pico-8 play session: hold → + tap 🅾, after a click and taps of 🅾, ❎, 🅾+❎, 🅾 in the second before t = 0

[t = 1 s] hold → ~1s, tap 🅾 ~2×
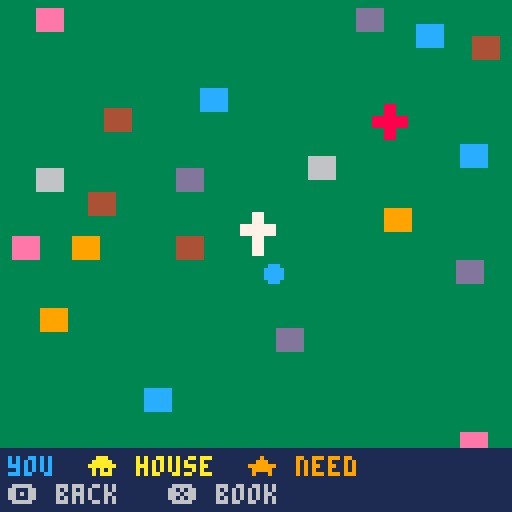
[t = 4 s] hold → ~4s, tap 🅾 ~7×
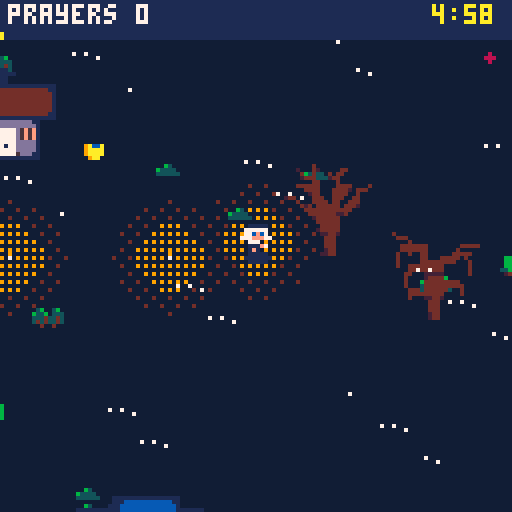

pico-8 cartridge
version 42
__lua__
-- candles!
-- by shalone cason
-- v1.0
world=512
day_len=300
miss_cost=5
church_x,church_y=248,232
hosp_x,hosp_y=380,120
chapel_x,chapel_y=356,120
parts={
 people=split"clothes,,clothes,skin,hair,,clothes,,clothes,clothes,,clothes,clothes,clothes,eyes",
 child=split"eyes,,,,,,,,hair,,,,clothes,,skin",
 nun=split",,eyes,,,,,,,,,eyes,,,skin",
}
plooks={"bcdefghijklmnop,bcdefghijkldnop,bcdefghijklbnop,bcdefghijklbnoj,bcdefghijklbnoe","bcdefghijklmnop,bcmefghijklmnop,bcbefghijklmnop,bcbefghijklmnoj,bcbefghijklmnoe","bcdefghijklmnop,bcdefghijkldnop,bcdefghijklbnop,bcdefghijklbnoj,bcdefghijklbnoe","bcdefghijklmnop,bcdefghijkldnop,bcdefghijklbnop,bcdefghijklbnoj,bcdefghijklbnoe","bcdefghijklmnop,bcdefghijkldnop,bcdefghijklbnop,bcdefghijklbnoj,bcdefghijklbnoe"}
tops=split",,,,,,,,,,,,,,,12,,14,,10,,14,,12,,9"
bigart="33333333333333333333333333333333333333333333333332777733335bbb533325bbb9433307bbb9433304bbbb8433304bbbb8433305bbba533307777633304=7@@=633314>5@@?433324>4@@@433324>4=k|@>k{433324>4=k|@>k{433324>4=k|@>k{433324>4=k|@>k{433324>4@@@433324>4@@@433324>4@kv?433324>4@kv?433324>4@kv?433324>4@kv?433324>4@kuk?433324>4@kv?433324>5?kv?433324=7>kv>53332777743323333333333333333333333333333333333333333333333333307777433326bbb533316bbb9431776bbb9774ba5bbb95a6bb84bbb94b85bb6bbb5b87777776b7@>7@@>776@@5@k{l{?5?604@@=4@nk?4@=504@@=4@k{l{?4@>404@@=4@=k@>4@>404@@=4@@@4@>404?k|?4k|@?k{4>k|=404?k|?4k|@?k{4>k|=404?k|?4k|@?k{4>k|=404?k|?4k|=ltk=k{4>k|=404@k@4=k>kv>k4?k>404@@=4@kv?4@>404@@=4@kv?4@>404@@=4@kuk?4@>404@@=4@kv?4@>404@@=4@kv?4@>405@?6?ltk>6@507777777603333333333333333333fe333333+ffd,33329fffd83332+8fd8ff3332ffffc3332e8ff8f3332fe+ff+3332fffd+c83332c8fffe3332f8fff3332fffe8+33330ff+f33332fffc33332fffc33332+8ffc9333330ffc333332+8fc8+333332,fc,33333309h833333328j3333332jg3333332jg3333332jg33333328j33333329h83333333i33333330i33333330i333333308h333333308h3332333333333333333333333333333333333333333333333333333333333333333333333333333333333ffffc3332f+ffc8fd332ffffd+d331ff8fc+fe331e+fd+fff330ffffff33fc0+8ffc9c2c33c2c1ffe0c2c33c2c1d8fc8d0c2c33c2c1ffe0c2c33c31c0cb8c32c33c31c18jd8f333f8d0jgci+d333ffjgchf333d+cicjgc0c2c333fcjj1c2c333c30c09h8182c333c30c1i32c33383081i33333330i333333308h333333308h33323333333333333333333333333333333333333333333333333333333333333333333333333333333330g33333333i33333333g33333330ji33jg333ji32g3333g1g1h31jg3330g30h2jg0g3331g30jjg2g3330g1jjg31g3333jjg31g3332h2b831g3332g38j333331g3jjg33331g3jjh33331i0jg3g33331jjg3g33331g29h83333333i33333330i33333330i333333308h333333308h3332333333333332,33333330f3333331fe+333333c+fc+333333ff3333338fc+c3333308fff+33331fd8fd+33331fffd33331fffd3332fd+fd8fc+333ffffe+333f8fffc8c3338fffc+fc332ffd+ffd+331fffffd331c8e+fffd+c331ff8fffc3308fffffd+33ffcb8fe8c+33e+fc8je+fd33ffcjgffd33c0d0d0fe0d0d0d338090908jg809090933338jg33333329h83333333i33333330i33333330i333333308h33333339h3332333333333333333333333333333333333333333333333333333333333333333333333333332g333333282g830h33333g1g2g0h3333308i28h3333330h3g333330jh3j3g3332j2j80i333308h2j1g33308h3i1i1h3333g2j0h1i33330g8g0jh0i833331jjj333330ji9g3333328jh3333331jh3333332jg33333318jg33333329h83333333i33333330i33333330i333333308h33333339h33323333333333333333333333333333333333333333333333333333333333333333333331d33333331cg0f30fd30fd2cg0f30fd30ffdg0chc30fd30ehdhcgegc30egd2gcgdhdhf0ge3c0gfchejhfcgd1c0d0gegchc1gdjgdid0gcjgcjgd2fe30c0gcgfcgdhd0fff1c1cgfjdgejgdjh2cgf0h0dgf0fcichc1cieh0fc0ehfdh3iehfdgehd0c1e2fjgfcicicgcjc1fdjcgeichdjhc1c0hfejhffegc1c2c30c8jg0c1c1c1e33319h83c32c3332i30c333332i33333330i333333308h33333339h3332333333333332&33333331(s3333333*s3333333)3333333&0c0&3333332+f3333331ff3333338fc+c3333308fe:e+33331d:d8c:e+33331d:ffd33331fffd3332fd+c:e8:e+333c:fc:f:e+333c:c8fdxfc8c3338fxfxc+cxd332fdxc(fdxd+331ffc(ffe331xd(ff(f+c331xd(d8fc(fd3308fffffd+33ffcb8fe8c+33d(fc8je+c(e33d(fcjgfc(e33c0d0d0fe0d0d0d338090908jg809090933331i33333330i33333330i333333308h33333339h333233333333333333333333333333333333333333333333333333333333333333333333333333333333333333333333333333333333333333333333333333333333333333333333333333333333333333333333333333333333333333333333333333333333077776s63304ffffcscsc43304f8d+f8c+esd43304ffffdsd43304e+d&d8c+d&esd43304fffffc433077777633"
alpha="0123456789abcdefghijklmnopqrstuvwxyz!#$%&()*+,-./:;<=>?@[]^_{|}~"
function load_big()
 local lut,p={},0
 for i=1,#alpha do lut[sub(alpha,i,i)]=i-1 end
 for i=1,#bigart do
  local v=lut[sub(bigart,i,i)]
  local c=v\4
  for k=0,v%4 do
   if c>0 then
    local cell,q=p\1024,p%1024
    poke(0x5f55,cell<16 and 0x80 or 0xa0)
    cell%=16
    pset(cell%4*32+q%32,cell\4*32+q\32,c)
   end
   p+=1
  end
 end
 poke(0x5f55,0x60)
end
load_big()
function bigspr(n,x,y)
 local sx,sy=n%4*32,64+n\4*32
 if n>7 then
  n-=8
  poke(0x5f54,n<16 and 0x80 or 0xa0)
  sy=n%16\4*32
 end
 sspr(sx,sy,32,32,x,y)
 poke(0x5f54,0)
end
looks={
 hair=split"1,2,4,5,6,7,9,10",
 clothes=split"1,2,3,8,9,11,12,13,14",
}
skins={{15,12},{15,1},{9,1},{4,1},{15,3}}
walls=split"13,6,9,12,14,4"
roofs=split"2,8,4,5,12,3"
cartdata("sdcason_nuns")
function _init()
 season=flr(rnd(4))+1
 make_town()
 p={x=256,y=272,spd=1,r=14,cd=0,b=0,
  rate=45,fl=false,fast=0,mag=14,
  cl=150,cn=2,dt=0}
 cands={} shrines={} np=1 shr=20 carry=nil
 people={} fx={} drops={}
 helpers={} graces={} items={}
 deacons=0 church=0 dcd=0
 dlooks={} cdlooks={}
 chap=false bishop=false cath=false
 relics=false garden=0 pow=1
 van=false had_coffee=false
 hosp_need=0 hosp_priests=0 sick_healed=0
 chapel=false chapel_relic=false
 chapel_deacons=0 ccd=0
 church_pile=0 hosp_pile=0
 got={}
 lv={}
 score=0 xp=0 need=3 lvl=1
 lost={0,0,0}
 lost_t=0 lost_c=0
 car_c,car_r=rnd(split"8,9,10,11,12,14,6,13"),rnd(roofs)
 t=0 missed=0 msg="" msg_t=0
 state="play" page=1
 night=rnd(2)<1
 music(booted and 8 or 0,0,7)
 if not booted then booted=true state="title" end
 angel_t=0 hurry=false
 for i=1,8 do drop_item(rnd(world),rnd(world)) end
end
ups={
 {n="bigger flame",d="your light reaches farther",max=5,
  f=function() p.r+=5 end},
 {n="quick prayers",d="pray faster",max=5,
  f=function() p.rate=max(12,p.rate-7) end},
 {n="longer wick",d="candles burn longer",max=4,
  f=function() p.cl+=90 end},
 {n="more candles",d="more burn at once",max=4,
  f=function() p.cn+=1 end},
 {n="a shrine",d="candles that never go out",max=3,
  f=function() carry=1 say"\151: put the shrine here" end},
 {n="shrine candles",d="shrines light farther",max=3,
  f=function() shr+=8 end},
 {n="a car",d="drive faster",max=3,
  f=function() p.spd+=0.4 end},
 {n="guardian angel",d="grace flies to you",max=4,
  f=function() p.mag+=10 end},
 {n="fix the church",d="more come to mass",max=2,
  f=function() church+=1 end},
 {n="cathedral",d="the bishop's church",max=1,
  f=function() church=3 cath=true end},
 {n="convent",d="a novice joins you",max=5,
  f=function() bishop=true add_helper(false) end},
 {n="marian garden",d="more come to pray",max=3,
  f=function() garden+=1 end},
 {n="church sister",d="prays at the church",max=4,
  f=function() deacons+=1 add(dlooks,new_look"nun") end},
 {n="church relics",d="the church heals too",max=1,
  f=function() relics=true end},
 {n="hospital sister",d="pray for the sick there",max=1,
  f=function() chap=true end},
 {n="nursing sister",d="cares for the sick for you",max=3,
  f=function() hosp_priests+=1 add_helper(true) end},
 {n="hospital chapel",d="people come to pray",max=1,
  f=function()
   chapel=true
   add(bldg,{x=chapel_x,y=chapel_y,s=1,k="chapel",
    wc=hosp_wc,rc=hosp_rc})
  end},
 {n="chapel relic",d="draws more; heals",max=1,
  f=function() chapel_relic=true end},
 {n="chapel sister",d="prays at the chapel",max=2,
  f=function() chapel_deacons+=1 add(cdlooks,new_look"nun") end},
}
function l(n) return lv[n] or 0 end
chars={
 {n="benedictine",s=0,d="ora et labora"},
 {n="sister of charity",s=2,d="starts at the hospital",
  u="pray for 50 sick in a day"},
 {n="missionary sister",s=4,d="walks faster",
  u="find 3 combos"},
 {n="discalced carmelite",s=6,d="candles burn twice as long",
  u="build 3 shrines in a day"},
 {n="poor clare",s=8,d="2 more candles at once",
  u="pray for 400 in a day"},
}
who=max(1,dget(3))
function unlocked(i) return i==1 or dget(2)&(1<<i)>0 end
abc="abcdefghijklmnopqrstuvwxyz"
function initials(v)
 local s=""
 for k in all({v\1024,v\32%32,v%32}) do s..=sub(abc,k,k) end
 return s
end
function top5(x,y,c)
 for i=1,5 do
  if dget(9+i)>0 then
   local v=dget(9+i)
   local s=i.." "..initials(dget(14+i)).." "..v\1 .." "
   for i=1,4 do
    v*=16 s..=split" ,b,c,m,d,p"[v%16\1+1]
   end
   print(s,x,y+i*7,c)
  end
 end
end
function found()
 local f=0
 for i=1,#combos do if dget(1)&(1<<i)>0 then f+=1 end end
 return f
end
function check_unlocks()
 local f=found()
 local won={false,sick_healed>=50,f>=3,#shrines>=3,score>=400}
 newchar=nil
 for i=2,#chars do
  if won[i] and not unlocked(i) then
   dset(2,dget(2)|(1<<i)) newchar=chars[i].n
  end
 end
end
function start_skill()
 if who==2 then chap=true lv["hospital sister"]=1 end
 if who==3 then p.spd=1.25 end
 if who==4 then p.cl=300 end
 if who==5 then p.cn=4 end
end
combos={
 {n="vigil",r="bigger flame 3 + quick prayers 3",h="bigger flame",d="each prayer counts 2",
  f=function() pow=2 end},
 {n="convent van",r="a car 2 + guardian angel 2",h="a car",d="novices ride, angel x2",
  f=function() van=true p.mag*=2 end},
 {n="cathedral chapter",r="cathedral + convent",h="cathedral",d="church grace comes to you"},
 {n="rosary group",r="garden + 2 church sisters",h="marian garden",d="all grace comes, often"},
 {n="healing relics",r="church relics + hospital sister",h="church relics",d="the hospital heals too"},
 {n="house calls",r="a car + quick prayers 2",h="quick prayers",d="house prayers take half"},
 {n="pilgrimage",r="marian garden + chapel",h="marian garden",d="church & chapel: grace x2"},
 {n="procession",r="church relics + chapel relic",h="chapel relic",d="each minute: pray for walkers"},
 {n="sisters' rounds",r="church sister + chapel sister",h="chapel sister",d="sisters bring piles to you"},
 {n="sick calls",r="a car + nursing sister",h="nursing sister",d="nursing sisters go out"},
 {n="drive-through",r="coffee + a car",h="coffee",d="coffee lasts twice as long"},
 {n="catholic hospital",r="convent + nursing sister",h="convent",d="novices nurse too"},
}
function ready()
 return {true,true,true,true,not carry,shrines[1],true,true,true,church>=2 and relics,cath,church>0,garden>0,deacons>0,true,chap,hosp_priests>0,chapel,chapel},{
  l"bigger flame">=3 and l"quick prayers">=3,
  l"a car">=2 and l"guardian angel">=2,
  bishop,
  garden>0 and deacons>=2,
  relics and chap,
  l"a car">0 and l"quick prayers">=2,
  garden>0 and chapel,
  relics and chapel_relic,
  deacons>0 and chapel_deacons>0,
  l"a car">0 and hosp_priests>0,
  l"a car">0 and had_coffee,
  bishop and hosp_priests>0}
end
events={
 {n="a grieving widow",at="house",need=12},
 {n="a new home",at="house",need=8},
 {n="a wedding",at="church",need=10,s=24,m=74,g="people"},
 {n="a baptism",at="church",need=6,m=46,g="child"},
 {n="a sick child",at="hosp",need=8,s=-10,l="child"},
}
function add_helper(hosp)
 add(helpers,{x=p.x,y=p.y,cd=0,hosp=hosp,s=rnd(chars).s,
  ox=rnd(24)-12,oy=rnd(16)-8,look=new_look"nun"})
end
-->8
function make_town()
 bldg={}
 add(bldg,{x=church_x,y=church_y,s=1,k="church",
  wc=rnd(walls),rc=rnd(roofs)})
 hosp_wc,hosp_rc=rnd(walls),rnd(split"2,4,5,12,3")
 add(bldg,{x=hosp_x,y=hosp_y,s=1,k="hosp",wc=hosp_wc,rc=hosp_rc})
 add(bldg,{x=256,y=260})
 add(bldg,{x=church_x+30,y=church_y})
 add(bldg,{x=chapel_x,y=chapel_y})
 for i=1,40 do
  local x,y=16+rnd(world-48),16+rnd(world-48)
  if free(x,y) then
   add(bldg,{x=x,y=y,s=1,k="house",
    v=flr(rnd(4))+1,wc=rnd(walls),rc=rnd(roofs)})
  end
 end
 local small={41,42,43}
 if season==1 then add(small,44) add(small,44) end
 if season==3 then add(small,45) add(small,45) end
 decor={}
 for i=1,150 do
  add(decor,{x=rnd(world),y=rnd(world),s=rnd(small)})
 end
 trees={{x=church_x-22,y=church_y+15,k=4,xmas=true}}
 for i=1,60 do
  local x,y=rnd(world),rnd(world)
  if free(x-8,y-16) then
   add(trees,{x=x,y=y,k=rnd(split"1,2,4,6"),
    bare=rnd({3,5}),xmas=rnd(1)<.3})
  end
 end
end
function free(x,y)
 for b in all(bldg) do
  if abs(b.x-x)<44 and abs(b.y-y)<44 then return false end
 end
 return true
end
function solid(x,y)
 for b in all(bldg) do
  if b.s and x>b.x-8 and x<b.x+24
   and y>b.y+2 and y<b.y+17 then
   return true
  end
 end
 return false
end
function wd(a,b)
 return (a-b+world/2)%world-world/2
end
function near(ax,ay,bx,by,r)
 local dx,dy=wd(ax,bx),wd(ay,by)
 return abs(dx)<r and abs(dy)<r
  and dx*dx+dy*dy<r*r
end
-->8
function pick_look(w,i,pl)
 local L,l=split(plooks[w]),{}
 i=cyc(i or 1,#L,pl,2)
 for c=1,15 do l[c]=ord(L[i],c)-97 end
 return i,l
end
function new_look(g)
 local sk,l,h=rnd(skins),{},rnd(looks.hair)
 if h==sk[1] or h==10 and sk[1]!=15 then h=1 end
 look_hair=h
 local v={skin=sk[1],eyes=sk[2],hair=h}
 for c,k in pairs(parts[g]) do
  l[c]=v[k] or looks[k] and rnd(looks[k])
 end
 return l
end
function person(x,y,k)
 local q={x=x,y=y,k=k,s=rnd(split"16,18,20,22,24,26"),
  look=new_look"people",need=1,hit=0,
  wait=900+rnd(300),spd=.2+rnd(.2)}
 local tc=tops[q.s]
 if tc and rnd(1)<.5 then q.look[tc]=look_hair end
 add(people,q)
 return q
end
function spawn_walker()
 local x,y
 local b=rnd(bldg)
 if abs(wd(b.x,p.x))<100 and abs(wd(b.y,p.y))<100 then
  x,y=b.x+8,b.y+18
 else
  local a=rnd(1)
  x,y=(p.x+cos(a)*90)%world,(p.y+sin(a)*90)%world
 end
 person(x,y,"walk")
end
function spawn_home()
 local b=rnd(bldg)
 if b.k!="house" or b.who then return end
 local q=person(b.x+8,b.y+18,"home")
 q.need=3+lvl\4 q.wait=1500+rnd(450)
 if got["house calls"] then q.need=ceil(q.need/2) end
 q.b=b b.who=q
 q.c=12
end
function spawn_event()
 local e=rnd(events)
 if e.at=="hosp" and not chap then e=events[1] end
 local x,y,b
 if e.at=="house" then
  for i=1,20 do
   b=rnd(bldg)
   if b.k=="house" and not b.who then break end
   b=nil
  end
  if not b then return end
  x,y=b.x+8,b.y+18
 else
  local c=e.at=="church"
  x,y=(c and church_x or hosp_x)+2+rnd(12),(c and church_y or hosp_y)+30
 end
 local q=person(x,y,"event")
 q.need=e.need+lvl\2 q.wait=1800 q.ev=e.n
 q.s=e.s or q.s
 if e.l then q.look=new_look(e.l) end
 q.c=e.at=="church" and 10 or e.at=="house" and 12
 if e.m then q.m,q.ml=e.m,new_look(e.g) end
 if b then q.b=b b.who=q end
 say(e.n.."! (z: map)")
 sfx(5)
end
function spawn_church()
 if got.pilgrimage and rnd(1)<.5 then spawn_chapel() end
 local b=rnd(bldg)
 local q=person(b.x+8,b.y+18,"church")
 q.tx=church_x-8+rnd(32)
 q.ty=church_y+19+rnd(12)
end
function spawn_chapel()
 local b=rnd(bldg)
 local q=person(b.x+8,b.y+18,"chapel")
 q.tx=chapel_x-6+rnd(28)
 q.ty=chapel_y+19+rnd(10)
end
function heal(n)
 n=min(n,hosp_need)
 if n<=0 then return end
 hosp_need-=n score+=n sick_healed+=n
 hosp_pile+=n
 splash(hosp_x+8,hosp_y+8,10)
 add(fx,{x=hosp_x+8,y=hosp_y-4,t=20,s="\143",c=10})
 sfx(0)
end
function hit(q)
 q.need-=pow q.hit=4 q.wait+=p.rate
 if q.need>0 then return end
 del(people,q) score+=1
 if q.b then q.b.who=nil end
 local v=1
 if q.ev then v=10 elseif q.k=="home" then v=3
 elseif got.pilgrimage and q.tx then v=2 end
 drop_grace(q.x,q.y-4,v)
 if q.ev then
  add(items,{x=q.x,y=q.y+4,k="chest"})
  say((q.c==10 and "the priest blessed " or q.c and "the deacon blessed " or "you prayed for ")..q.ev.."!")
 end
 add(fx,{x=q.x,y=q.y-12,t=20,s="\143",c=10})
 sfx(0)
end
function bless(x,y,r,k)
 for q in all(people) do
  if (not k or q.k==k) and near(q.x,q.y-4,x,y,r) then
   hit(q)
  end
 end
end
function miss(q)
 del(people,q) missed+=1
 if q.b then q.b.who=nil end
 if q.ev then lose(miss_cost*3,3,q.ev.." was missed")
 elseif q.k=="home" then lose(miss_cost,1,"a house prayer was missed") end
end
function lose(c,k,why)
 lost[k]+=c
 t+=c*30 lost_t=60 lost_c=c
 say(why) sfx(4)
end
function drop_grace(x,y,v)
 if near(x,y,church_x+8,church_y+24,40) then
  church_pile+=v
 elseif near(x,y,hosp_x+8,hosp_y+24,40) then
  hosp_pile+=v
 else
  add(graces,{x=x,y=y,v=v})
 end
end
function sb(x,y,r,k)
 splash(x,y,r) bless(x,y,r,k)
end
function splash(x,y,r)
 for i=1,10 do
  local a=rnd(1)
  add(drops,{x=x,y=y,dx=cos(a)*r/8,dy=sin(a)*r/8,t=8})
 end
end
-->8
function drop_item(x,y)
 add(items,{x=x%world,y=y%world,
  k=rnd({"rosary","bucket","coffee","coffee",
   who==3 and "rosary" or "coffee"})})
end
function use(k)
 sfx(1)
 if k=="chest" then
  sfx(3) offer"a gift box!"
 elseif k=="rosary" then
  for g in all(graces) do g.pull=true end
  say"rosary: all grace comes"
 elseif k=="bucket" then
  for q in all(people) do
   if not q.ev then q.need=1 end
  end
  sb(p.x,p.y,90)
  say"holy water for everyone!"
 elseif k=="coffee" then
  had_coffee=true
  p.fast=got["drive-through"] and 600 or 300
  say"coffee! go go go"
 end
end
function say(s) msg=s msg_t=90 end
function offer(title)
 local pool={}
 local can,k=ready()
 for i,u in pairs(ups) do
  if l(u.n)<u.max and can[i] then
   add(pool,u)
  end
 end
 choices={}
 for i,c in pairs(combos) do
  if not got[c.n] and k[i] and #choices==0 then
   c.combo=true add(choices,c)
  end
 end
 while #choices<3 and #pool>0 do
  local u=rnd(pool) del(pool,u) add(choices,u)
 end
 if #choices>0 then
  pick=1 pick_title=title state="pick"
 end
end
function levelup()
 xp-=need lvl+=1
 need=flr(need*1.3)+1
 sfx(2)
 offer("level "..lvl.."! choose one")
end
-->8
function cyc(v,n,pl,a)
 a=a or 0
 if btnp(a,pl) then v-=1 end
 if btnp(a+1,pl) then v+=1 end
 return (v-1)%n+1
end
function _update()
 if state=="title" then
  who=cyc(who,#chars)
  li1,lk1=pick_look(who,li1)
  if btnp(5) then
   if unlocked(who) then
    dset(3,who) _init() start_skill() state="play"
   else sfx(4) end
  elseif btnp(4) then book_from="title" state="book"
  end
  return
 end
 if state=="name" then
  if btnp(2) then nl[ni]=nl[ni]%26+1 end
  if btnp(3) then nl[ni]=(nl[ni]-2)%26+1 end
  if btnp(5) then ni+=1 end
  if ni>3 then
   local i=5
   while i>1 and score>dget(8+i) do
    dset(9+i,dget(8+i)) dset(14+i,dget(13+i)) i-=1
   end
   local v=score+who/16
   dset(9+i,v) dset(14+i,nl[1]*1024+nl[2]*32+nl[3])
   state="over"
  end
  return
 end
 if state=="over" then
  if btnp(4) then book_from="over" state="book"
  elseif btnp(5) then booted=nil _init() end
  return
 end
 if state=="map" then
  if btnp(4) then state="play"
  elseif btnp(5) then book_from="map" state="book" end
  return
 end
 if state=="book" then
  page=cyc(page,5)
  if btnp(4) or btnp(5) then state=book_from end
  return
 end
 if state=="pick" then
  pick=cyc(cyc(pick,#choices),#choices,nil,2)
  if btnp(4) or btnp(5) then
   local u=choices[pick]
   lv[u.n]=l(u.n)+1
   if u.combo then
    got[u.n]=true
    for i=1,#combos do
     if combos[i]==u then dset(1,dget(1)|(1<<i)) end
    end
   end
   ;(u.f or l)() state="play"
  end
  return
 end
 if btnp(4) then state="map" return end
 if carry and btnp(5) then
  add(shrines,{x=p.x,y=p.y,s=50+#shrines*2}) carry=nil
 end
 t+=1
 if not hurry and t>=(day_len-60)*30 then
  hurry=true say"one minute left!" music(12,0,7)
 end
 if t>=day_len*30 then
  state="over" check_unlocks()
  if score>dget(14) then state="name" ni=1 nl={1,1,1} end
  return
 end
 local dx,dy=dir(p)
 local sp=p.spd
 if p.fast>0 then sp*=2 p.fast-=1 end
 drop(p)
 local nx,ny=(p.x+dx*sp)%world,(p.y+dy*sp)%world
 if not solid(nx,p.y) then p.x=nx end
 if not solid(p.x,ny) then p.y=ny end
 if t%max(8,40-t\900)==0 then spawn_walker() end
 if t%240==0 then spawn_home() end
 if t%max(20,150-church*20-garden*20)==0 then spawn_church() end
 if t%max(60,150-t\60)==0 then
  if hosp_need<9 then hosp_need+=1 end
 end
 if chap and hosp_need>=9 and t%300==0 then
  missed+=1 lose(miss_cost,2,"the hospital is full!")
 end
 if chapel and t%(chapel_relic and 70 or 140)==0 then spawn_chapel() end
 if t%1350==600 then spawn_event() end
 if t%450==0 then
  drop_item(p.x+rnd(160)-80,p.y+rnd(160)-80)
 end
 for q in all(people) do
  cq=q local o=closest(cands,q,lit) or closest(shrines,q,lit) or p
  local tx,ty=o.x,o.y
  if q.tx then tx,ty=q.tx,q.ty end
  if q.k=="walk" or q.tx then
   if not near(q.x,q.y,tx,ty,6) then
    step(q,tx,ty,q.spd)
   elseif q.tx then
    q.there=true
   end
  end
  if not q.tx or q.there then q.wait-=1 end
  if q.wait<=0 then miss(q) end
 end
 p.cd-=1
 if p.cd<=0 then
  p.cd=p.rate
  sb(p.x,p.y-4,p.r)
  if chap and near(p.x,p.y,hosp_x+8,hosp_y+20,p.r+14) then
   heal(pow)
  end
 end
 if t%(p.rate*2)==0 then
  for c in all(cands) do
   bless(c.x,c.y,p.r)
   if chap and near(c.x,c.y,hosp_x+8,hosp_y+20,p.r+14) then heal(1) end
  end
  for s in all(shrines) do bless(s.x,s.y,shr) end
 end
 for c in all(cands) do
  c.t-=1 if c.t<=0 then del(cands,c) end
 end
 dcd=deacon(deacons,dcd,church_x,church_y,"church")
 ccd=deacon(chapel_deacons,ccd,chapel_x,chapel_y,"chapel")
 if t%120==0 then
  if relics then bless(church_x+8,church_y+22,24,"church") end
  if chapel_relic then bless(chapel_x+8,chapel_y+24,24,"chapel") end
  if got["healing relics"] then heal(1) end
 end
 if got["rosary group"] and t%900==0 then
  for g in all(graces) do g.pull=true end
  say"rosary group: grace comes"
 end
 if got.procession and t%1800==0 then
  for q in all(people) do
   if q.tx and not q.there then q.need=1 hit(q) end
  end
  say"procession: walkers blessed"
 end
 if got["cathedral chapter"] or got["sisters' rounds"] or touch({x=church_x+8,y=church_y+20},22) then
  if church_pile>0 then xp+=church_pile church_pile=0 sfx(1) end
 end
 if got["healing relics"] or got["sisters' rounds"] or touch({x=hosp_x+8,y=hosp_y+20},22) then
  if hosp_pile>0 then xp+=hosp_pile hosp_pile=0 sfx(1) end
 end
 for h in all(helpers) do helper(h) end
 for g in all(graces) do
  if g.pull or near(g.x,g.y,p.x,p.y-4,p.mag) then
   step(g,p.x,p.y-4,3)
  end
  if touch(g,6) then
   del(graces,g) xp+=g.v sfx(1)
   if g.pull or l"guardian angel">0 then angel_t=30 end
  end
 end
 for it in all(items) do
  if touch(it,8) then
   del(items,it) use(it.k)
   if state=="pick" then break end
  end
 end
 for f in all(fx) do
  f.t-=1 if f.t<=0 then del(fx,f) end
 end
 for d in all(drops) do
  d.x+=d.dx d.y+=d.dy d.t-=1
  if d.t<=0 then del(drops,d) end
 end
 msg_t=max(0,msg_t-1)
 if xp>=need and state=="play" then levelup() end
end
function drop(o)
 o.dt-=1
 if o.mv and o.dt<=0 then
  o.dt=40 add(cands,{x=o.x,y=o.y,t=p.cl,o=o})
  if #cands>p.cn*np then deli(cands,1) end
 end
end
function lit(c) return near(c.x,c.y,cq.x,cq.y,80) end
function dir(o,n)
 local dx,dy=tonum(btn(1,n))-tonum(btn(0,n)),tonum(btn(3,n))-tonum(btn(2,n))
 if dx!=0 then o.fl=dx<0 end
 o.mv=dx!=0 or dy!=0
 return dx,dy
end
function deacon(n,cd,x,y,k)
 if n>0 then
  cd-=1
  if cd<=0 then cd=max(15,70-n*15) sb(x+8,y+23,24,k) end
 end
 return cd
end
function step(o,tx,ty,sp)
 local a=atan2(wd(tx,o.x),wd(ty,o.y))
 o.x=(o.x+cos(a)*sp)%world
 o.y=(o.y+sin(a)*sp)%world
 o.fl=cos(a)<0 o.mv=true
end
function closest(list,o,ok)
 local tg,best
 for q in all(list) do
  local d=abs(wd(q.x,o.x))+abs(wd(q.y,o.y))
  if ok(q) and (not tg or d<best) then tg,best=q,d end
 end
 return tg
end
function touch(o,r)
 return near(o.x,o.y,p.x,p.y-4,r) and p
end
function onscreen(q)
 return abs(wd(q.x,p.x))<60 and abs(wd(q.y,p.y))<60
end
function helper(h)
 h.mv=false
 local tg,tx,ty,r,sp
 if h.hosp or got["catholic hospital"] and hosp_need>3 then
  tx,ty,r,sp=hosp_x+8+h.ox/2,hosp_y+22,3,1.5
  if got["sick calls"] and hosp_need==0 then
   tg=closest(people,h,function(q) return q.k=="home" end)
  end
 else
  tg=closest(people,h,onscreen) or closest(graces,h,onscreen)
  tx,ty,r,sp=p.x+h.ox,p.y+h.oy,4,van and 2 or 1
  if not near(h.x,h.y,p.x,p.y,64) then sp=3 end
 end
 if tg then tx,ty,r=tg.x,tg.y,7 end
 if not near(h.x,h.y,tx,ty,r) then
  step(h,tx,ty,sp)
 else
  h.cd-=1
  if h.cd<=0 then
   h.cd=30
   if tg and tg.v then del(graces,tg) xp+=tg.v sfx(1)
   elseif tg then splash(h.x,h.y-4,6) hit(tg)
   elseif h.hosp and hosp_need>0 then h.cd=60 heal(1) end
  end
 end
end
-->8
function at(x,y)
 camera(p.x-64-(wd(x,p.x)+p.x-x),p.y-64-(wd(y,p.y)+p.y-y))
end
function drive(o)
 pal(13,car_c) pal(2,car_r)
 spr((van and 104 or 96)+flr(t/4)%4*2,o.x-8,o.y-14,2,2,o.fl)
 pal()
end
function sprite(n,x,y,fl)
 spr(n+flr(t/15)%2,x-4,y-8,1,1,fl)
end
function figure(n,x,y,fl,look)
 pal(look)
 sprite(n,x,y,fl)
 pal()
 candle(x+(fl and -3 or 2),y-3+t\15%2)
end
function candle(x,y,c)
 if not c or c.t>30 or t%4<2 then spr(88+t\4%8,x-3,y-5) end
end
function glow(x,y,r)
 fillp(0b0111111111011111.1) circfill(x,y,r,4)
 fillp(0b0101111101011111.1) circfill(x,y,r*.6,9)
 fillp()
end
function thing(n,x,y,z)
 z=z or 1
 if n==32 then n=37+t\6%4 end
 sspr(n%16*8,n\16*8,8,8,x-4*z,y-4*z,8*z,8*z)
end
function art(b)
 if b.k=="church" then return cath and 3 or min(church,2) end
 if b.k=="house" then return 5+b.v end
 return b.k=="hosp" and 4 or 5
end
function tree(tr)
 local n=9+tr.k
 if season==4 then
  if tr.k!=4 then n=9+tr.bare
  elseif tr.xmas then n=16 end
 end
 bigspr(n,tr.x-16,tr.y-32)
end
function draw_person(q)
 at(q.x,q.y)
 pal(q.look)
 if q.hit>0 then
  for i=1,15 do pal(i,7) end
  q.hit-=1
 end
 local n=q.s
 if (q.there or not q.tx) and q.k!="walk" then
  n=q.s+56
 end
 sprite(n,q.x,q.y,q.fl)
 pal()
 if q.m then pal(q.ml) sprite(q.m,q.x+7,q.y,q.fl) pal() end
 if q.c then sprite(q.c,q.x-7,q.y) end
 if q.ev and t%16<10 then circ(q.x+(q.m and 3 or 0),q.y-4,q.m and 10 or 7,9) end
 if q.wait>300 or t%8<4 then
  local y=q.y-15
  if q.ev then print(q.need,q.x-3,y-2,9)
  elseif q.need>1 then print(q.need,q.x-3,y,12)
  else print("+",q.x-1,y,7) end
 end
end
function draw_map()
 cls(3)
 for b in all(bldg) do
  local x,y=(b.x+8)\4,b.y\4
  if b.k=="church" then
   rectfill(x-1,y-5,x+1,y+5,7) rectfill(x-4,y-2,x+4,y,7)
  elseif b.k=="hosp" then
   rectfill(x-1,y-4,x+1,y+4,8) rectfill(x-4,y-1,x+4,y+1,8)
  elseif b.k=="house" then
   rectfill(x-3,y-3,x+3,y+2,b.wc)
  end
 end
 for q in all(people) do
  local c=q.wait<300 and 8 or 7
  if q.ev then print("\146",q.x/4-3,q.y/4-2,t%10<5 and 9 or c)
  elseif q.k=="home" then print("\138",q.x/4-3,q.y/4-2,t%10<5 and 10 or c) end
 end
 circfill(p.x/4,p.y/4,t%20<10 and 2 or 3,12)
 rectfill(0,112,127,127,1)
 print("\fcyou  \fa\138 house  \f9\146 need",2,114)
 print("\142 back   \151 book",2,121,6)
end
function draw_book()
 cls(1)
 rect(0,0,127,127,10)
 if page<3 then
  print("book of prayers: upgrades",4,3,10)
  for i=page*11-10,min(#ups,page*11) do
   local u=ups[i]
   local y=4+(i-page*11+11)*9
   print(u.n,4,y,7)
   print(l(u.n).."/"..u.max,108,y,9)
   print(u.d,8,y+4,13)
  end
 else
  local f=dget(1)
  print("book of prayers: combos",4,3,10)
  local first=(page-3)*6+1
  for i=first,min(#combos,first+5) do
   local c=combos[i]
   local y=-4+(i-first+1)*19
   if f&(1<<i)>0 or got[c.n] then
    print("\146 "..c.n,4,y,10)
    print(c.r,8,y+6,7)
    print(c.d,8,y+12,13)
   else
    print("\146 ???",4,y,5)
    print("needs "..c.h.." + ?",8,y+6,6)
   end
  end
 end
 print("\139\145 page "..page.."/5        \142 back",4,121,6)
end
function draw_title()
 cls(1)
 circfill(64,150,90,3)
 glow(72,58,28)
 print("\^w\^tcandles!",33,21,1)
 print("\^w\^tcandles!",32,20,10)
 local c,u=chars[who],unlocked(who)
 local n=c.s+flr(time()*2)%2
 pal(lk1)
 if not u then for i=1,15 do pal(i,0) end end
 sspr(n%16*8,n\16*8,8,8,48,38,32,32)
 pal()
 if u then sspr(64+time()*8%8\1*8,40,8,8,60,38+flr(time()*2)%2*4,32,32) end
 print("\139         \145",38,52,7)
 print("\148",60,33,6) print("\131",60,71,6)
 if time()\4%2==1 and dget(10)>0 then
  rectfill(30,73,97,111,1)
  top5(38,70,10)
 else
  print(c.n,64-#c.n*2,76,10)
  local d=u and c.d or c.u
  if not u then print("to unlock:",44,84,6) end
  print(d,64-#d*2,u and 84 or 90,7)
 end
 print("\151 start   \142 book",26,114,7)
end
function _draw()
 pal()
 if state=="title" then draw_title() return end
 if state=="map" then draw_map() return end
 if state=="book" then draw_book() return end
 cls(0)
 camera(p.x-64,p.y-64)
 glow(p.x,p.y-4,p.r)
 for c in all(cands) do at(c.x,c.y) glow(c.x,c.y,p.r) end
 for s in all(shrines) do at(s.x,s.y) glow(s.x,s.y,shr) end
 for d in all(decor) do
  at(d.x,d.y) spr(d.s,d.x,d.y)
 end
 for b in all(bldg) do
  at(b.x,b.y)
  if b.s then
   pal(13,b.wc) pal(6,b.wc) pal(2,b.rc)
   bigspr(art(b),b.x-8,b.y-16)
   pal()
   if b.who and t%20<14 then print("\138",b.x+5,b.y-22,b.who.wait<300 and 8 or b.who.ev and 9 or 10) end
  end
 end
 for tr in all(trees) do at(tr.x,tr.y) tree(tr) end
 for s in all(shrines) do
  at(s.x,s.y)
  spr(s.s,s.x-8,s.y-14,2,2)
  candle(s.x-9,s.y) candle(s.x+9,s.y)
 end
 for c in all(cands) do at(c.x,c.y) candle(c.x,c.y,c) end
 at(church_x,church_y)
 if garden>0 then
  bigspr(17,church_x+26,church_y-16)
 end
 if church_pile>0 then
  thing(32,church_x+8,church_y+26)
  print(church_pile,church_x+12,church_y+24,10)
 end
 at(hosp_x,hosp_y)
 if hosp_need>0 then
  local c=5
  if chap then c=8 if hosp_need>=7 and t%10<5 then c=7 end end
  print("+"..hosp_need,hosp_x+3,hosp_y-12,c)
 end
 for i=1,chapel_deacons do
  figure(2,chapel_x+i*6,chapel_y+24,false,cdlooks[i])
 end
 if hosp_pile>0 then
  thing(32,hosp_x+8,hosp_y+26)
  print(hosp_pile,hosp_x+12,hosp_y+24,10)
 end
 camera(p.x-64,p.y-64)
 for it in all(items) do
  at(it.x,it.y)
  local s=({rosary=34,bucket=35,coffee=36})[it.k] or 33
  thing(s,it.x,it.y+sin(t/40),s==36 and 2)
 end
 for g in all(graces) do at(g.x,g.y) thing(32,g.x,g.y) end
 for q in all(people) do draw_person(q) end
 at(church_x,church_y)
 for i=1,deacons do
  figure(0,church_x-6+i*6,church_y+22,false,dlooks[i])
 end
 for h in all(helpers) do
  at(h.x,h.y)
  figure(h.s,h.x,h.y,h.fl,h.look)
 end
 camera(p.x-64,p.y-64)
 ovalfill(p.x-3,p.y-1,p.x+3,p.y+1,1)
 if l"a car">0 and p.mv then
  drive(p)
 else
  figure(chars[who].s,p.x,p.y,p.fl,lk1)
 end
 if angel_t>0 then
  angel_t-=1
  spr(84+flr(t/4)%4,p.x+(p.fl and -12 or 4),p.y-16,1,1,p.fl)
 end
 for d in all(drops) do
  at(d.x,d.y) pset(d.x,d.y,d.t%2==0 and 12 or 7)
 end
 for f in all(fx) do
  at(f.x,f.y) print(f.s,f.x-#f.s*2,f.y-(30-f.t)/2,f.c)
 end
 camera()
 if season==4 then
  for i=1,50 do
   pset((i*37+t*.3-p.x)%128,(i*53+t*(.5+i%3*.2)-p.y)%128,7)
  end
 end
 if season==1 and t\1200%2==1 then
  for i=1,40 do
   local x,y=(i*41-t-p.x)%128,(i*29+t*4-p.y)%128
   line(x,y,x-1,y+3,12)
  end
 end
 local marks={}
 for q in all(people) do
  local c=q.wait<300 and 8
  if q.ev then add(marks,{q.x,q.y,c or 9,"\146"})
  elseif q.k=="home" then add(marks,{q.x,q.y,c or 10,"\138"}) end
 end
 add(marks,{church_x+8,church_y+8,7,"+"})
 add(marks,{hosp_x+8,hosp_y+8,chap and hosp_need>0 and t%10<5 and 7 or 8,"+"})
 for m in all(marks) do
  local sx,sy=wd(m[1],p.x)+64,wd(m[2],p.y)+60
  if sx<0 or sx>127 or sy<10 or sy>127 then
   print(m[4],mid(1,sx,121),mid(12,sy,122),m[3])
  end
 end
 rectfill(0,0,127,7,1)
 print("prayers "..score,2,1,7)
 local left=max(0,day_len-t\30)
 local lc=10
 if lost_t>0 then
  lost_t-=1 lc=t%8<4 and 8 or 10
  print("-"..lost_c.."s",90,1,8)
 end
 print(left\60 ..":"..sub("0"..left%60,-2),108,1,lc)
 if carry then print("\151 put the shrine here",20,121,10) end
 rectfill(0,8,127,9,1)
 rectfill(0,8,127*min(1,xp/need),9,10)
 if msg_t>0 then
  print(msg,64-#msg*2,14,7)
 end
 if state=="pick" then
  rectfill(8,28,119,100,1) rect(8,28,119,100,10)
  print(pick_title,64-#pick_title*2,32,10)
  for i=1,#choices do
   local u=choices[i]
   local y=42+(i-1)*17
   if i==pick then rectfill(12,y-2,115,y+12,13) end
   if u.combo then
    print("\146 "..u.n,16,y,10)
   else
    print(u.n,16,y,7)
    print("lv "..(l(u.n)+1),96,y,9)
   end
   print(u.d,16,y+6,6)
  end
  print("\148\131 choose  \142 take",28,93,6)
 end
 if state=="name" then
  rectfill(16,40,111,92,1) rect(16,40,111,92,10)
  print("a high score!",38,46,10)
  print(score,64-#tostr(score)*2,56,7)
  for i=1,3 do
   print(sub(abc,nl[i],nl[i]),52+i*6,68,i==ni and 10 or 7)
  end
  print("^",52+ni*6,74,10)
  print("\148\131 letter  \151 next",22,84,6)
 end
 if state=="over" then
  rectfill(12,30,115,104,1) rect(12,30,115,104,10)
  print("the day is done",34,36,10)
  print("prayed for: "..score,34,46,7)
  print("missed: "..missed,34,53,6)
  print("best: "..dget(10)\1,34,60,9)
  print("time lost:",34,68,8)
  print("home "..lost[1].." sick "..lost[2].." need "..lost[3].."s",16,75,8)
  print("combos found: "..found().."/"..#combos,26,83,10)
  if newchar then print("unlocked: "..newchar.."!",64-(#newchar+11)*2,22,10) end
  print("\142 book  \151 play again",18,98,6)
 end
 pal(split(night and "1,130,131,132,133,13,7,136,9,10,139,140,141,141,143" or "1,2,131,4,5,6,7,8,9,10,139,140,13,14,15"),1)
 pal(0,night and 129 or 131,1)
end
__gfx__
00111110000000000077777000000000001111100000000000111110000000000011111000000000000222000000000000066600000000000000000000000000
0777777000111110077ccc700077777001177710001111100117771000111110011fff1000111110002fff0000022200006fff00000666000000000000000000
077cfc70077777700773f370077ccc70011cfc1001177710011cfc1001177710011cfc10011fff1000f3f300002fff0000f4f400006fff000000000000000000
777fff77077cfc70777fff770773f370111fff11011cfc10111fff11011cfc10111fff11011cfc10002fff0000f3f300006fff0000f4f4000000000000000000
00777000777fff770077c000777fff7700111000111fff1100777000111fff1100077000111fff1100017000002fff0000777900006fff000000000000000000
00111f700077700000cc7f700077c00000111f700011100000744f700077700000044f700007700000011000000170000077a700007779000000000000000000
001f100000111f7000cf700000cc7f70001f100000111f70007f400000744f70000f700000044f70000f1000000f100000f9770000f7a7000000000000000000
00111000001f100000c7700000cf700000111000001f100000744000007f400000044000000f7000000110000001100000022000000220000000000000000000
000ccc0000000000000eee0000000000000aaa0000000000000eee0000000000000ccc0000000000000999000000000000000000000000000000000000000000
00544400000ccc0000544400000eee0000544400000aaa0000544450000eee0000544400000ccc00005444000009990000000000000000000000000000000000
004f4f0000544400054f4f0000544400004f4f0000544400054f4f5000544450004f4f0000544400004f4f000054440000000000000000000000000000000000
0054a400004f4f0005544450054f4f0000549400004f4f0005544400054f4f5000545400004f4f0000545400004f4f0000000000000000000000000000000000
000d70000054a400000370000554445000d17100005494000053770005544400005555000054540000d555000054540000000000000000000000000000000000
000d1000000d7000000310000003700000d11100001d7100000c4c0000537700000a70000055550000d1a100001d550000000000000000000000000000000000
0004e000000e40000004c00000014000004eee0000ee4e00000111000004cc000004100000014000004eee0000ee4e0000000000000000000000000000000000
00033000003030000001100000101000000330000033030000110100000111000003300000303000000330000033030000000000000000000000000000000000
00000000000000000004444000000000000000000000000000000000000000000000000000000000000000000000000000000000000000000000000000000000
000000000000000000400004000000000000000000a0a000000000000000000000a0a00000000000000000000000000000000000000000000000000000000000
00000000000a8a000400040409acca000000000009aaaa0000a0a00000a0a00009aaaa0000000000000000000000000000000000000000000009990000000000
00000000001171000040404009aaaa0000044400009aa00009aaaa0009aaaa00009aa0000bbbbbbb03b003b0000000000000000000000000001fff0000099900
00000000001777000004000009aaaa000055550000090000009aa000009aa000000900000bbb3bbbb33b03330000000009000a000000000000f1f100001fff00
00000000001171000a004000009aa00000055500000000000009000000090000000000000bbb3bbb33343343000b30009090a0a000040000001fff0000f1f100
0000000000000000aaa4000000000000000000000000000000000000000000000000000033bb33bb343433430b3333000b000b000099900000ddd000001fff00
00000000000000000a0000000000000000000000000100000001000000010000000100000240024000400400033333300b000b000099900000fdd00000fdd000
00000000000000000000000000000000000000000000000000000000000000000000000000000000000000000000000000000000000000000000000000000000
00000000000000000000000000000000000000000000000000000000000000000000000000000000000000000000000000000000000000000000000000000000
00099900000000000000000000000000000000000000000000000000660000000000000000000000000000000000000000000000000000000000000000000000
001fff00000999000000000066600000000000006660000000000006550000000000000000000000000000000000000000000000000000000000000000000000
00f1f100001fff000000006555500000000000065550000000000005005000000000000000000000000000000000000000000000000000000000000000000000
001fff0000f1f1000000065555560000000000655550000000000000660000000000000000000000000000000000000000000000000000000000000000000000
00ddf000001fff000000065555550000000000655550000000000000550000000000000000000000000000000000000000000000000000000000000000000000
0dd0d00000fdd0000000065555556000000000655556000000000066556600000000000000000000000000000000000000000000000000000000000000000000
0000000000000000000000065505500000000655555500000000005555550000000ccc0000000000000eee0000000000000aaa0000000000000eee0000000000
000000000000000000000006556556000000000055000000000000005500000000544400000ccc0000544400000eee0000544400000aaa0000544450000eee00
0000000000000000000000065555550000000000550000000000000055000000004f4f0000544400054f4f0000544400004f4f0000544400054f4f5000544450
00000000000000000000006655650000000000665566000000000000550000000054a400004f4f0005544450054f4f0000549400004f4f0005544400054f4f50
0000000000000000000006555555600000000055555560000000006655660000000d70000054a400000370000554445000d17100005494000053770005544400
0000000000000000000001555555560000000155555556000000015555556000000d1000000d7000000310000003700000d1110000d171000003110000537700
00000000000000000000155555555560000015555555556000001555555556000004e0000004e0000004c0000004c000004eee00004eee000004cc000004cc00
00000000000000000000000000000000000000000000000000000000000000000003300000033000000110000001100000033000000330000001110000011100
000ccc00000000000009990000000000000000000000000000000000000000000000000000000000000000000000000000000000000000000000000000000000
00544400000ccc000054440000099900d009990dd009990d000000000d0000d00000000000000000000000000000000000000000000000000000000000000000
004f4f0000544400004f4f00005444007d9fffd77d9fffd7dd0999ddd559995d000000000000000000000000000000000000000000000000000a000000000000
00545400004f4f0000545400004f4f0077fafa7777fafa77759fff57d79fff7d0000000000800000008000000008000000090000000a00000000000000000000
005555000054540000d5550000545400779fff77779fff7777fafa7777fafa7700090000000900000008000000080000000800000008000000090000000a0000
000a70000055550000d1a10000d555000770077007700770779fff77709fff070007000000070000000700000007000000070000000700000007000000070000
0004100000041000004eee00004eee00000000000000000000000000700000070000000000000000000000000000000000000000000000000000000000000000
00033000000330000003300000033000000000000000000000000000000000000000000000000000000000000000000000000000000000000000000000000000
00000000000000000000000000000000000000000000000000000000000000000000000000000000000000000000000000000000000000000000000000000000
00000000000000000000000000000000000000000000000000000000000000000000000000000000000000000000000000000000000000000000000000000000
00000000000000000000000000000000000000000000000000000000000000000000000000000000000000000000000000000000000000000000000000000000
00000000000000000000000000000000000000000000000000000000000000000000000000000000000000000000000000000000000000000000000000000000
00000000000000000000000000000000000000000000000000000000000000000000000000000000000000000000000000000000000000000000000000000000
00011111111100000000000000000000000111111111000000000000000000001111111111110000000000000000000011111111111100000000000000000000
0001d21f7771000000011111111100000001d2177ff100000001111111110000f777221f77710000111111111111000077ff22177ff100001111111111110000
0001d21f777111100001d21777f100000001d2177ff111100001d21ff7710000f777221f77711111777f221777f1000077ff22177ff11111ff77221ff7710000
0001d21f771222100001d21777f111100001d2177f1222100001d21ff7711110f777221f77122221777f221777f1111177ff22177f122221ff77221ff7711111
0001d21111dddd100001d217771222100001d21111dddd100001d21ff712221011222211111dddd1777f22177712222111222211111dddd1ff77221ff7122221
0011d2d2d2dddd100001d21111dddd100011d2d2d2dddd100001d21111dddd101dddd2d2dd2dddd111222211111dddd11dddd2d2dd2dddd111222211111dddd1
0011d112d2d11d100011d2d2d2dddd100011d112d2d11d100011d2d2d2dddd101dd112dddd2d11d11dddd2d2dd2dddd11dd112dddd2d11d11dddd2d2dd2dddd1
00011561111561100011d112d2d11d1000011651111651100011d112d2d11d1011156111111156111dd112dddd2d11d111165111111165111dd112dddd2d11d1
00001661001661000001165100165110000015510015510000011561001561100016610000016610001651000001651000155100000155100015610000015610
00001111001111000000111100111100000011110011110000001111001111000011110000011110001111000001111000111100000111100011110000011110
00000000000000000000000000000000000000000000000000000000000000000000000000000000000000000000000000000000000000000000000000000000
00000000000000000000000000000000000000000000000000000000000000000000000000000000000000000000000000000000000001770000000000000000
00000000000000000000000000000000000000000000000000000000000000000000000000000000000000000000000000000000000177777700000000000000
00000000000000000000000000000000000000000000000000000000000000000000000000000000000000000000000000000000000011770000000000000000
00000000000000000000000000000000000000000000000000000000000000000000000000000000000000000000000000000000000001771000000000000000
00000000000000000000000000000000000000000000000000000000000000000000000000000011000000000000000000000000000011772100000000000000
00000000000000000000000000000000000000000000000000000000000000000000000000001111110000000000000000000000000121772210000000000000
00000000000000000000000000000000000000000000000000000000000000000000000000000011000000000000000000000000001221772221000000000000
00000000000000000000000000000000000000000000000000000000000000000000000000000011000000000000000000000000011111111111100000000000
00000000000000000000000000000000000000000000000000000000000000000011111111111111111111111111000000000000122222222222210000000000
00000000000000110000000000000000000000000000001100000000000000000011222222222222222222222211000000000001222222222222221000000000
00000000000011111100000000000000000000000000111111000000000000000012222222222222222222222221000000000012222222222222222100000000
00000000000000110000000000000000000000000000001100000000000000000012222222222222222222222221000000000122222222222222222210000000
00000000000000110000000000000000000000000000001100000000000000000012222222222222222222222221000000001222222222222222222221000000
00111111111111111111111111110000001111111111111111111111111100000012222222222222222222222221000000012222222222222222222222100000
00112222222222222222222222110000001122222222222222222222221100000012222222222222222222222221000000112222222222222222222222110000
00122222222222222222222222210000001222222222222222222222222100000011222222222222222222222211000000111111111111111111111111110000
00122222222222222222222222210000001222222222222222222222222100000011111111111111111111111111000011111116666666666666611111111111
00122222222222222222222222210000001222222222222222222222222100000000116666666666666666110000000011611166666666666666661116666611
0012222222222222222222222221000000122222222222222222222222210000000016166665666666666161000000001666161666656666666661615f665f61
001222222222222222222222222100000012222222222222222222222221000000001666665fff5fff6666610000000015f61666665fff5fff66666166666661
001122222222222222222222221100000011222222222222222222222211000000001666665ff555ff6666610000000016661666665ff555ff6666615f665f61
001111111111111111111111111100000011111111111111111111111111000000001666665fff5fff6666610000000011611666665fff5fff66666116666611
0000116666666666666666110000000011111166666666666666661111111111111116666655ff5fff66666111111111111116666655ff5fff66666111111111
00001666666666666666666100000000116116666666666666666661166666111161166666666666666666611666661111611666666666666666666116666611
000015f5f66177777765f5f10000000016f615f5f66177777765f5f1666f666116f615f5f66177777765f5f1666f666115f615f5f66177777765f5f1665f6661
000015f5f61777777765f5f10000000015f615f5f61777777765f5f1665f666115f615f5f61777777765f5f1665f6661160615f5f61777777765f5f166666661
000015f5f61777777765f5f10000000015f615f5f61777777765f5f1665f666115f615f5f61777777765f5f1665f666115f615f5f61777777765f5f1665f6661
00001666661777777766666100000000166616666617777777666661666666611666166666177777776666616666666116661666661777777766666166666661
00001666661771717766666100000000166616666617717177666661666666611666166666177171776666616666666116661666661771717766666166666661
00001666661777777766666100000000166616666617777777666661666666611666166666177777776666616666666116661666661777777766666166666661
00001166661777777756661100000000116111666617777777566611166666111161116666177777775666111666661111611166661777777756661116666611
00001111111111111111111100000000111111111111111111111111111111111111111111111111111111111111111111111111111111111111111111111111
00111111111111111111111111000000000000000000000000000000000000000001111111111111111111111100000000000000000000000000000000000000
00111222222227772222222111000000000000000000000000000000000000000001222222222222222222221100000000000000000000000000000000000000
00112222222227772222222211000000000000000000000000000000000000000001221111111111111111111100000000000111111000000000000000000000
0012222222777777777222222100000000000000000000000000000000000000000121111d11dddddddddd111000000000000011110000000000000000000000
001212222277777777722221210000000000000000000000000000000000000000011111dd1dddddddddddd10000000000000012110000000000000000000000
001122222277777777722222110000000000000000000000000000000000000000000001dd1dddddddddddd10000000000111112210000000000000000000000
001122222222277722222222110000000000000000000000000000000000000000011111111d5ffdddd5ffd10000000000011112211111111111111111000000
001112222222277722222221110000000000000000000000000000000000000000012222211d5ffdddd5ffd10000000000012112211122222222222211000000
011111111111111111111111110000000000000000000000000000000000000000011222111d55fdddd55fd10000000000012112111222222222222221000000
0116666666666666666666110000000000000000000000000000000000000000000012221d1dddddddddddd10000000011111111111222222222222221000000
0166f666f666f666f666f6610000000000000000000000000000000000000000000012221d1dddddddddddd10000000011222222211222222222222221000000
0166f666f666f666f666f6610000000000000000000000000000000000000000000012221d1ddddddddddd110000000012222222221222222222222221000000
0166566656665666566656610000000000000000000000000000000000000000000011221d1dddddddddd1110000000012222222211122222222222211000000
0166666666666666666666610000000000000000000000001000000000000000000011121111dddddddd11000000000011111111111111111111111111000000
016666666666666666666661000000000000000000000001110000000000000000001d1111111111111111000000000011dddddd1111dddddddddd1110000000
016666666666666666666661000000000000000000000000100000000000000000001dd11dddddddddd11000000000001dddddddd11dddddddddddd100000000
0166f666f666f666f666f661000000000000000001111111111111110000000000001dd1dddd5ff5ffdd1000000000001ddddddddd1dddddddddddd100000000
0166f666f666f666f666f661000000000000000001122222222222110000000000001dd1dddd55f55fdd1000000000001ddddddddd1dddddddddddd100000000
011656665666566656665611000000000000000001222222222222210000000000001dd1dddd555555dd1000000000001ddddddddd1dddddddddddd100000000
011666666666666666666611000000000000000001222222222222210000000000001dd1dddd5ff5ffdd1000000000001ddddddddd1dddddddddddd100000000
011666666666666666666611000000000000000001222222222222210000000000001dd1dddd55f55fdd1000000000001ddddddddd1dddddddddddd100000000
011166666666666666666111000000000000000001122222222222110000000000001dd1dddddddddddd1000000000001ddddddddd1dddddddddddd100000000
011111111111111111111111000000000000000001111111111111110000000000001dd1dddddddddddd1000000000001dd5f5dddd15f5ddddddd5f100000000
011666666666666666666611000000000000000001166666666666110000000000001dd1dddd557775dd1000000000001dd5ffdddd15ffd55775d5f100000000
0166f666f666f6677766f661000000000000000001666667776666610000000000001dd1dddd577777dd1000000000001dd5ffdddd15ffd57777d5f100000000
0166f666f666f6677766f6610000000000000000015f5f677765f5f10000000000001dd1dddd577777dd1000000000001dd5ffdddd15ffd57777d5f100000000
0166566656665667776656610000000000000000015f5f677765f5f10000000000001dd1dddd577777dd1000000000001ddddddddd1dddd57777ddd100000000
016666666666666777666661000000000000000001666667776666610000000000001dd1dddd577757dd1000000000001ddddddddd1dddd57775ddd100000000
016666666666666177666661000000000000000001666661776666610000000000001dd1dddd577777dd1000000000001ddddddddd1dddd57777ddd100000000
016666666666666777666661000000000000000001666667776666610000000000001dd11ddd577777dd1000000000001ddddddddd1dddd57777ddd100000000
011666666666666777566611000000000000000001166667775666110000000000001d1111dd557775d110000000000011ddddddd111ddd55775dd1100000000
01111111111111111111111100000000000000000111111111111111000000000000111111111111111110000000000011111111111111111111111100000000
